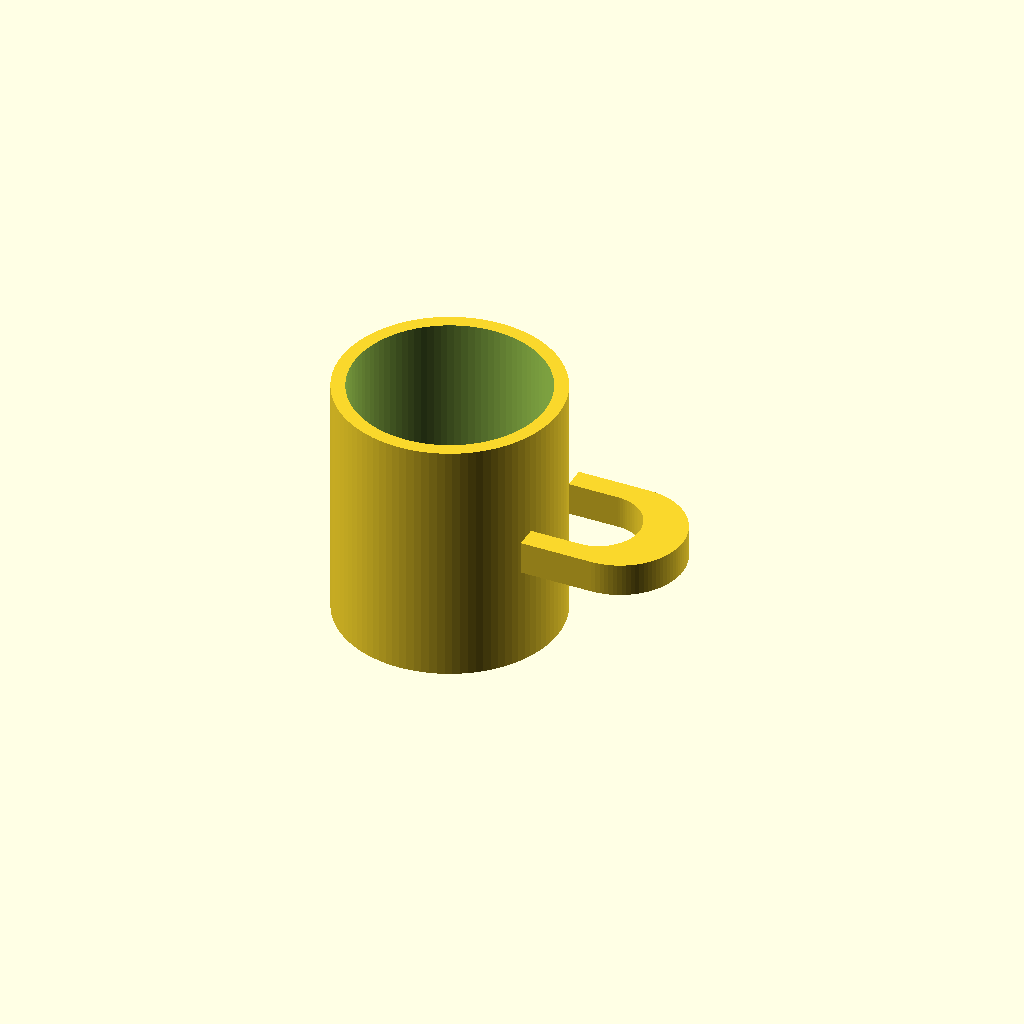
Cell 1: rendered with the file's own defaults.
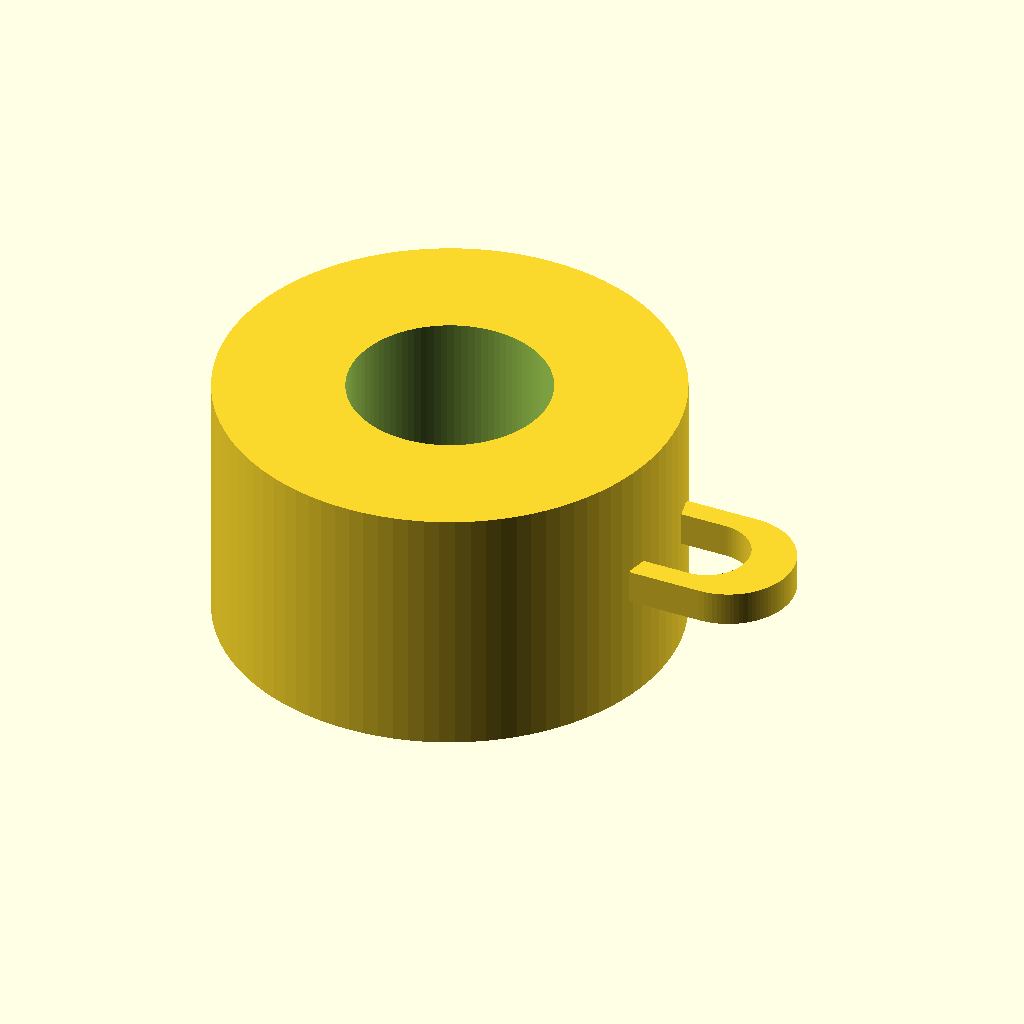
Cell 2: outer_d = 160 (everything else at default).
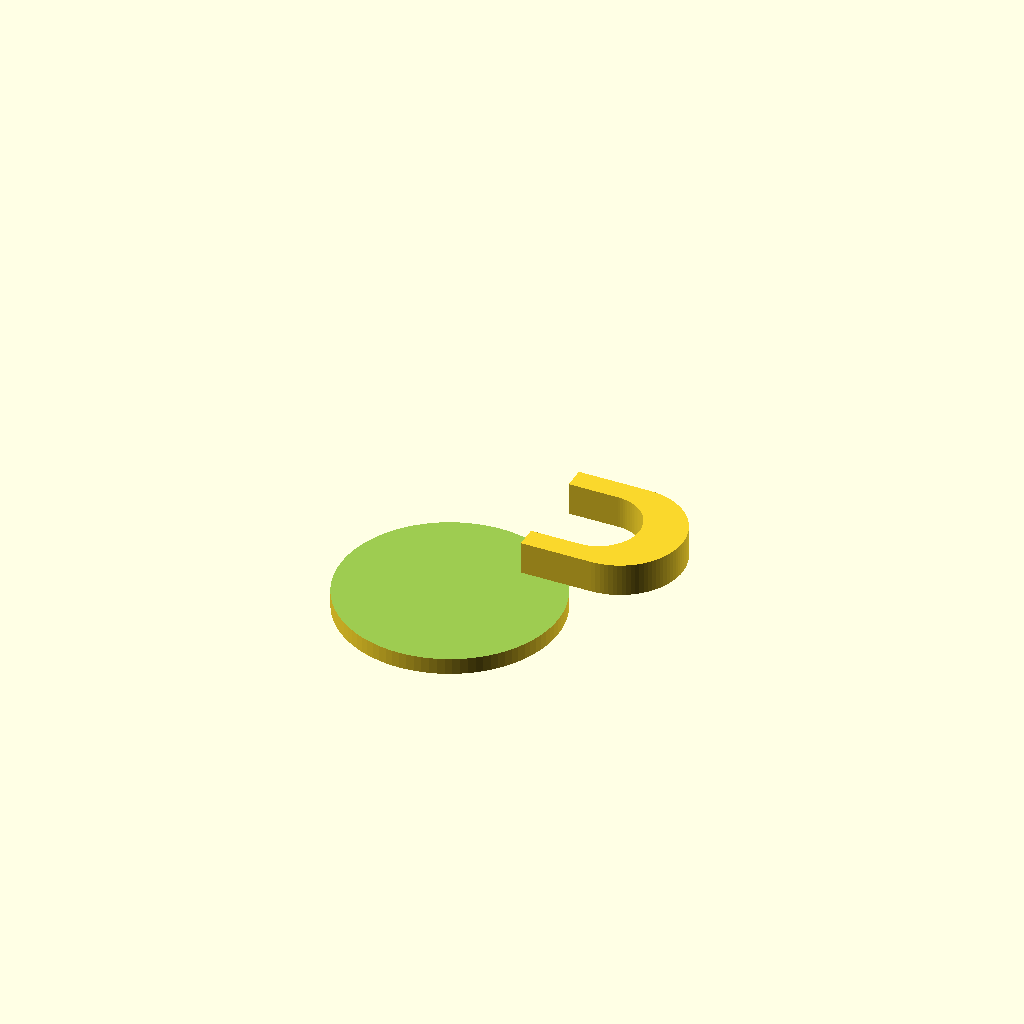
Cell 3: inner_d = 140 (everything else at default).
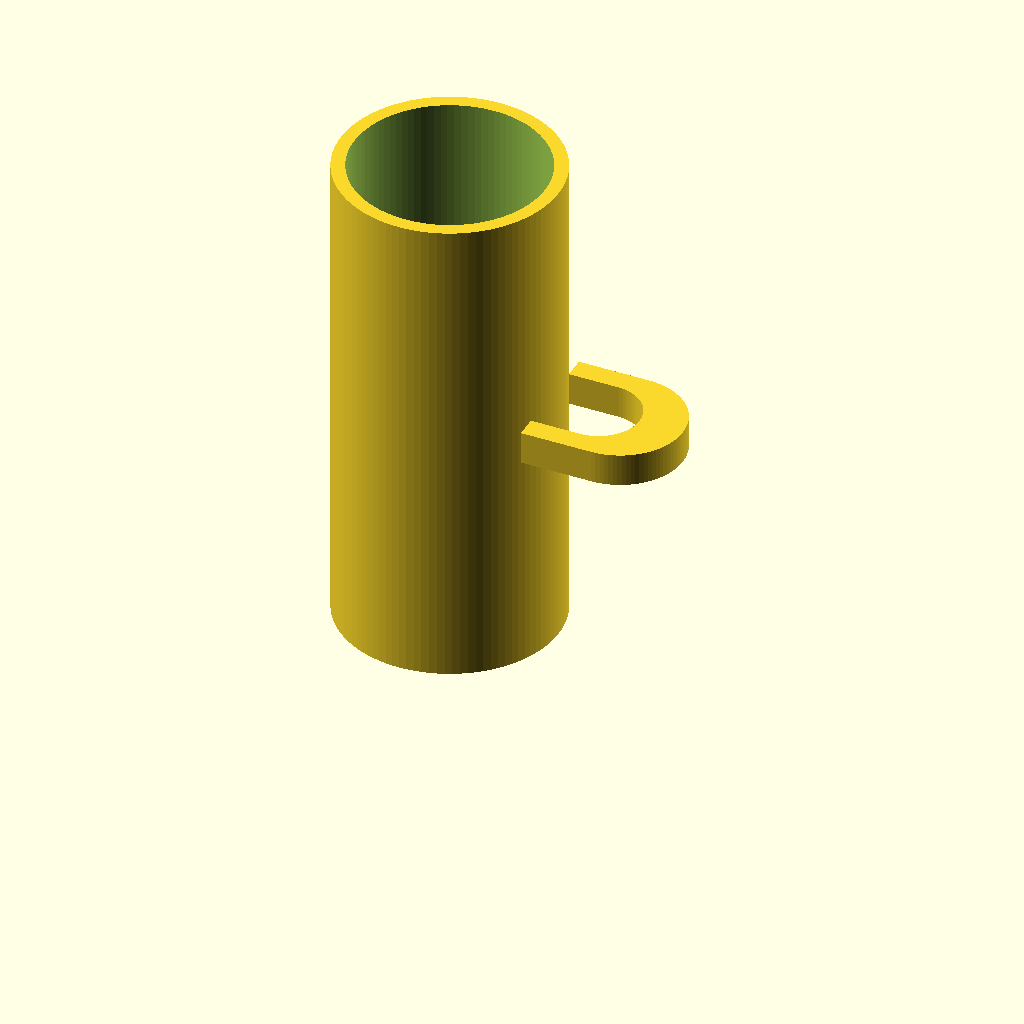
Cell 4 — mug_h set to 180, the other parameters unchanged.
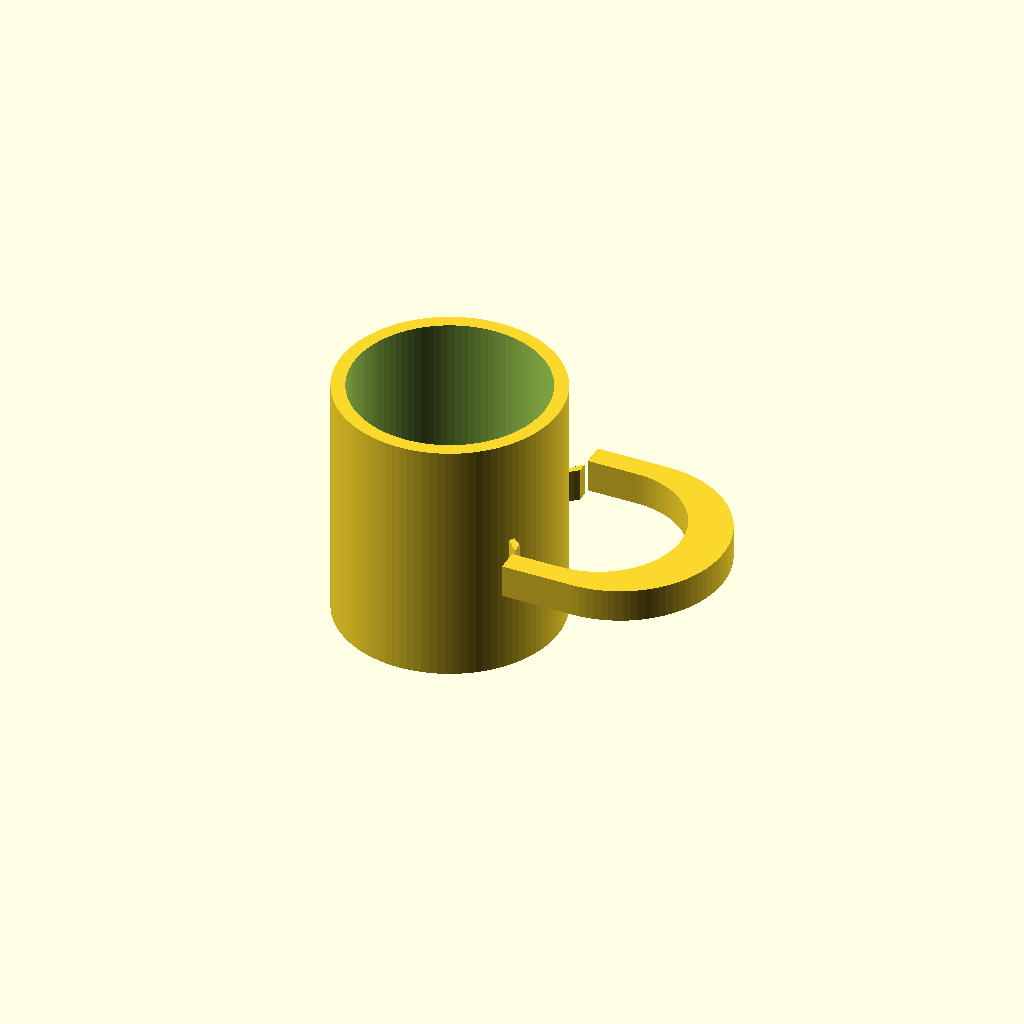
Cell 5: handle_inner_h = 60 (everything else at default).
One fixed orthographic camera (rotation 55°, 0°, 25°; colour scheme Cornfield) for every cell.
Source of the model, results/tier-2-offset-handle-mug/bare-xhigh_claude-opus-4-7-7e9bddb8cd51-2026-04-28T18-48-07-188Z/final.scad:
// マグカップ パラメータ
outer_d = 80;      // 外径
inner_d = 70;      // 内径
mug_h   = 90;      // 高さ
bottom_t = 6;      // 底厚

// 取手パラメータ
handle_inner_h = 30; // 取手内側の空間 高さ
handle_inner_w = 25; // 取手内側の空間 幅(径方向)
handle_thick   = 8;  // 取手の太さ(円管の直径方向の太さ)
handle_depth   = 12; // 取手のZ軸に垂直な厚み(押し出し方向)

$fn = 96;

module mug_body() {
    difference() {
        cylinder(d = outer_d, h = mug_h);
        translate([0, 0, bottom_t])
            cylinder(d = inner_d, h = mug_h - bottom_t + 1);
    }
}

module handle_2d() {
    // 外側半径と内側半径
    r_outer = handle_inner_w/2 + handle_thick + handle_inner_h/2 - handle_inner_w/2;
    // シンプルに: 外側半円の半径 = 内側高さ/2 + 太さ
    // ここでは内側形状を 高さ handle_inner_h × 幅 handle_inner_w の角丸長方形にする方針ではなく
    // D字形状にするため、以下のように構築する
    
    // 外側 D 形状(半円 + 直線):
    // 半円の半径 = handle_inner_h/2 + handle_thick
    R = handle_inner_h/2 + handle_thick;
    // 取手全体の幅(径方向) = handle_inner_w + handle_thick (本体側は本体に埋め込む)
    
    difference() {
        // 外形:本体接続部(矩形)+ 半円 で D 字
        union() {
            // 本体側の矩形部分(本体外周から外側へ伸びる接続部)
            // x: 0 ~ handle_inner_w
            translate([-1, -R])
                square([handle_inner_w + 1, 2*R]);
            // 外側半円
            translate([handle_inner_w, 0])
                circle(r = R);
        }
        // 内側のくり抜き(指が入る空間)
        union() {
            translate([-1, -handle_inner_h/2])
                square([handle_inner_w - handle_thick + 1 + 0.01, handle_inner_h]);
            translate([handle_inner_w - handle_thick, 0])
                circle(r = handle_inner_h/2);
        }
    }
}

module handle() {
    // +X 方向に取手を配置
    // 本体外周(x = outer_d/2)に接続するため、取手の起点を内側に少し食い込ませる
    overlap = 2;
    translate([outer_d/2 - overlap, 0, mug_h/2 - handle_depth/2])
        rotate([0, 0, 0])
            linear_extrude(height = handle_depth)
                handle_2d();
}

// 本体と取手をunion、内側くり抜きは本体側で完結しているのでそのままunionでOK
union() {
    mug_body();
    handle();
}
Parameter table extracted from the source (name, type, default, range or options):
outer_d: number, default 80
inner_d: number, default 70
mug_h: number, default 90
bottom_t: number, default 6
handle_inner_h: number, default 30
handle_inner_w: number, default 25
handle_thick: number, default 8
handle_depth: number, default 12
